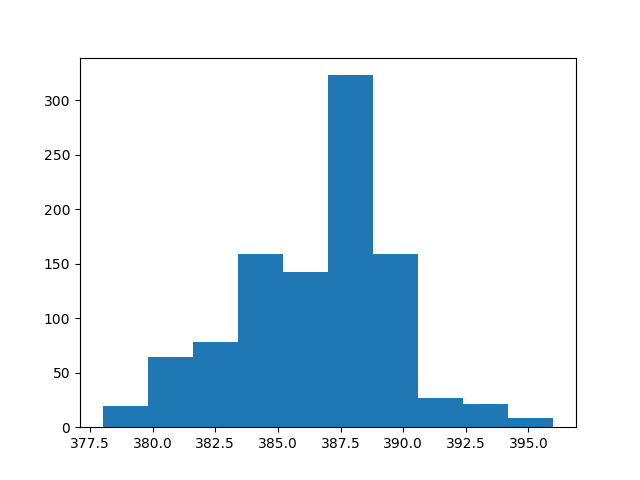

The data file committed next to this chart (first rows):
count, value
0, 386
1, 388
2, 389
3, 388
4, 388
5, 385
6, 381
7, 386
8, 392
9, 386
10, 386
11, 381
12, 385
13, 382
14, 388
15, 388
16, 387
17, 381
18, 387
19, 383
20, 380
21, 389
22, 390
23, 389
24, 389
25, 387
26, 380
27, 386
28, 386
29, 382
30, 388
31, 388
32, 389
33, 385
34, 388
35, 383
36, 381
37, 387
38, 385
39, 384
40, 389
41, 388
42, 386
43, 387
44, 387
45, 388
46, 394
47, 381
48, 388
49, 386
50, 387
51, 391
52, 382
53, 387
54, 387
55, 385
56, 380
57, 389
58, 387
59, 389
... 940 more rows
